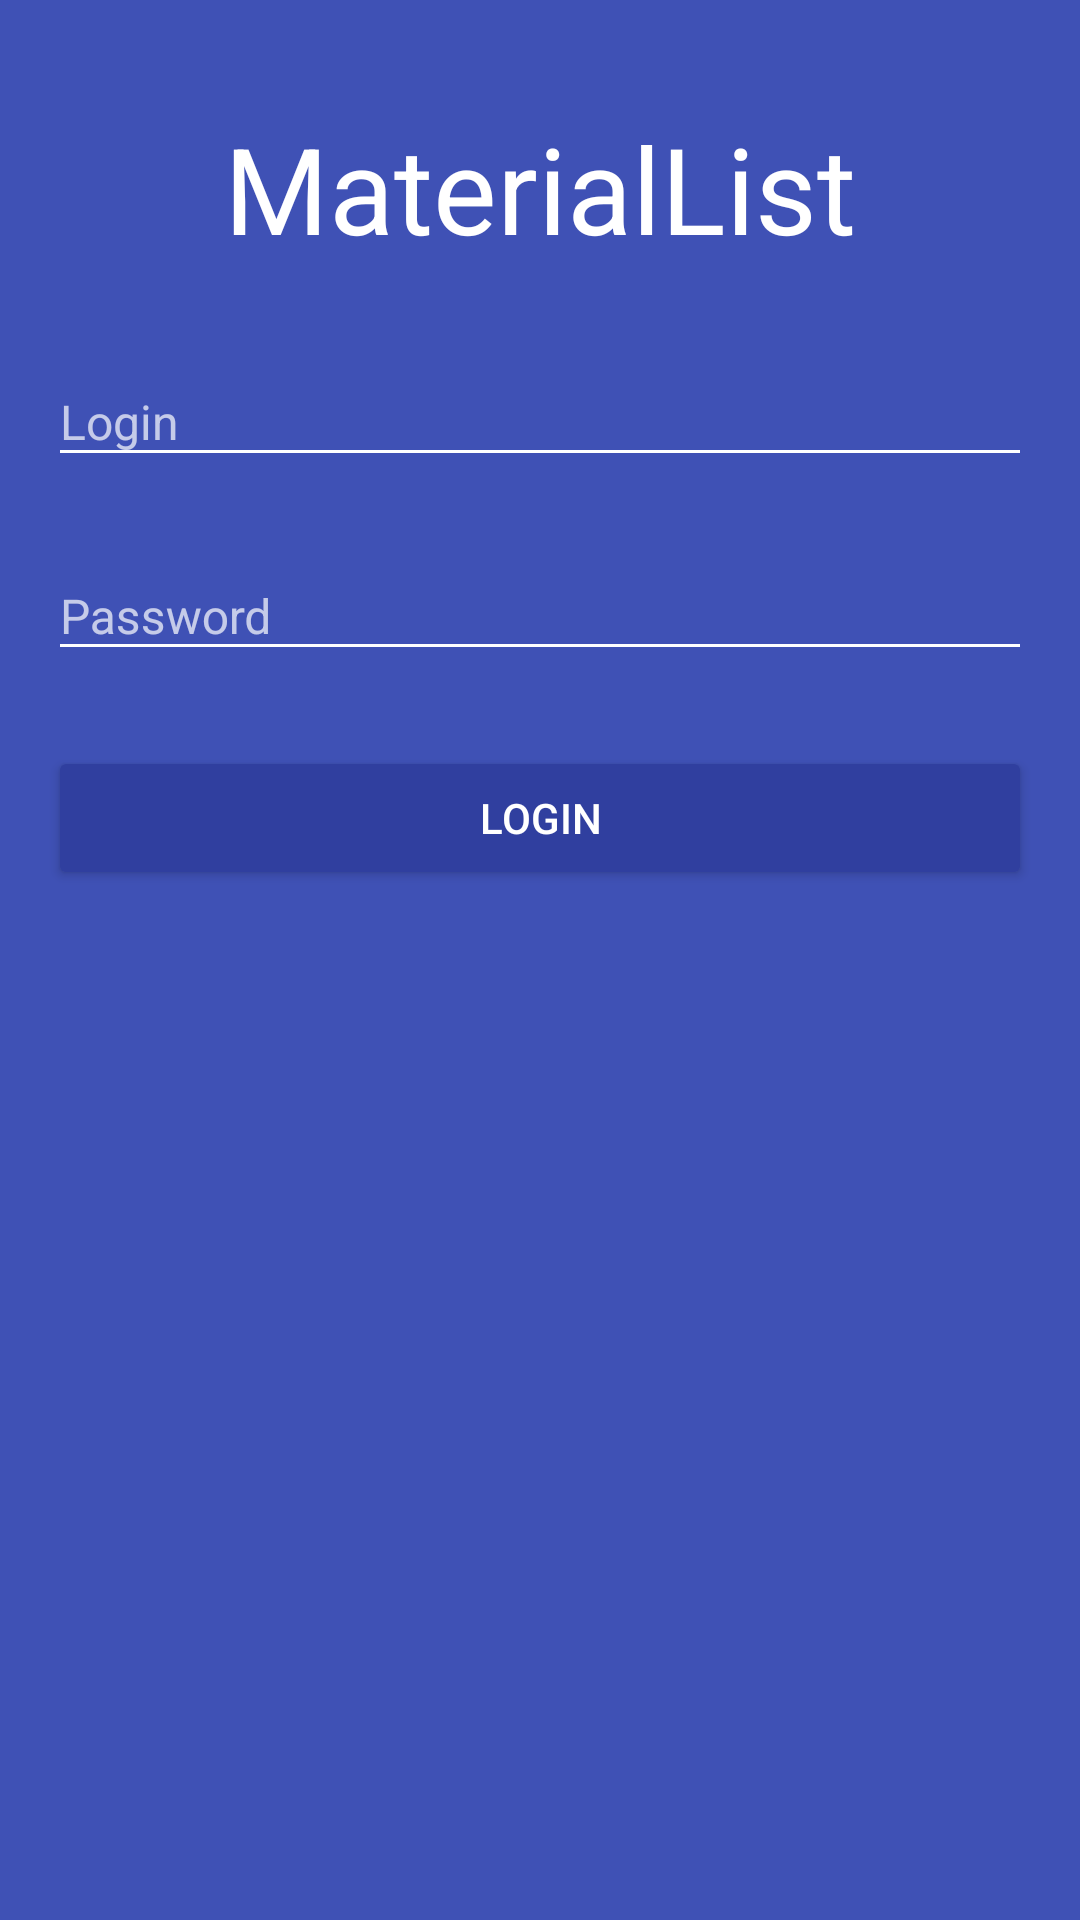

Reconstruct the res/layout file that produces this screen, plus the resources it refers to.
<!-- AndroidManifest.xml: application theme AppTheme -->
<!-- res/layout/activity_login.xml -->
<?xml version="1.0" encoding="utf-8"?>
<FrameLayout
    xmlns:android="http://schemas.android.com/apk/res/android"
    xmlns:tools="http://schemas.android.com/tools"
    xmlns:app="http://schemas.android.com/apk/res-auto"
    android:layout_width="match_parent"
    android:layout_height="match_parent"
    android:paddingBottom="@dimen/activity_vertical_margin"
    android:paddingLeft="@dimen/activity_horizontal_margin"
    android:paddingRight="@dimen/activity_horizontal_margin"
    android:paddingTop="@dimen/activity_vertical_margin"
    tools:context=".LoginActivity">

    <ScrollView android:id="@+id/login_input_layout"
        android:layout_width="match_parent"
        android:layout_height="match_parent">

        <LinearLayout
            android:layout_width="match_parent"
            android:layout_height="wrap_content"
            android:orientation="vertical"
            android:paddingTop="20dp"
            android:paddingBottom="20dp">

            <TextView
                android:layout_width="match_parent"
                android:layout_height="wrap_content"
                android:textSize="40sp"
                android:layout_marginBottom="20dp"
                android:textColor="@android:color/white"
                android:gravity="center_horizontal"
                android:text="@string/app_name"/>

            <android.support.design.widget.TextInputLayout
                android:id="@+id/login_inputlayout"
                android:layout_width="match_parent"
                android:layout_height="wrap_content"
                android:layout_marginBottom="15dp"
                android:theme="@style/TextLabel" >

                <EditText android:id="@+id/login_edittext"
                          android:layout_width="match_parent"
                          android:layout_height="wrap_content"
                          android:textSize="16dp"
                          android:textColor="@android:color/white"
                          android:hint="@string/login_hint"
                          android:inputType="textNoSuggestions" />

            </android.support.design.widget.TextInputLayout>

            <android.support.design.widget.TextInputLayout
                android:id="@+id/login_passlayout"
                android:layout_width="match_parent"
                android:layout_height="wrap_content"
                android:layout_marginBottom="15dp"
                android:theme="@style/TextLabel" >

                <EditText android:id="@+id/pass_edittext"
                          android:layout_width="match_parent"
                          android:layout_height="wrap_content"
                          android:textSize="16dp"
                          android:textColor="@android:color/white"
                          android:hint="@string/pass_hint"
                          android:inputType="textPassword" />

            </android.support.design.widget.TextInputLayout>

            <Button
                android:id="@+id/login_button"
                android:layout_width="match_parent"
                android:layout_height="wrap_content"
                android:text="@string/login_action"
                android:layout_marginTop="10dp"
                android:layout_gravity="center_horizontal"
                android:theme="@style/ButtonTheme"/>

        </LinearLayout>

    </ScrollView>

    <LinearLayout android:id="@+id/login_progress_layout"
          android:layout_width="match_parent"
          android:layout_height="match_parent"
          android:orientation="vertical"
          android:paddingTop="20dp"
          android:paddingBottom="20dp"
          android:visibility="gone">

        <TextView
            android:layout_width="match_parent"
            android:layout_height="wrap_content"
            android:textSize="40sp"
            android:layout_marginBottom="20dp"
            android:textColor="@android:color/white"
            android:gravity="center_horizontal"
            android:text="@string/app_name" />

        <LinearLayout
            android:layout_width="match_parent"
            android:layout_height="match_parent"
            android:orientation="vertical"
            android:layout_marginLeft="100dp"
            android:layout_marginRight="100dp"
            android:gravity="center_vertical"
            android:weightSum="1.0">

            <TextView
                android:layout_width="match_parent"
                android:layout_height="wrap_content"
                android:text="@string/login_progress_text"
                android:textColor="@android:color/white"
                android:gravity="center"
                android:layout_marginBottom="10dp"/>

            <ProgressBar
                style="@style/Widget.AppCompat.ProgressBar.Horizontal"
                android:layout_width="match_parent"
                android:layout_height="wrap_content"
                android:indeterminate="true" />

            <View
                android:layout_width="match_parent"
                android:layout_height="0dip"
                android:layout_weight="0.5" />


        </LinearLayout>

    </LinearLayout>

</FrameLayout>
<!-- resources referenced by this layout -->
<resources>
  <dimen name="activity_horizontal_margin">16dp</dimen>
  <dimen name="activity_vertical_margin">16dp</dimen>
  <string name="app_name">MaterialList</string>
  <string name="login_action">Login</string>
  <string name="login_hint">Login</string>
  <string name="login_progress_text">Login…</string>
  <string name="pass_hint">Password</string>
  <style name="ButtonTheme" parent="Base.Widget.AppCompat.Button">
          <item name="colorButtonNormal">@color/colorPrimaryDark</item>
          <item name="android:textColor">@android:color/white</item>
      </style>
  <style name="TextLabel" parent="TextAppearance.AppCompat">
          <item name="colorControlNormal">@android:color/white</item>
      </style>
  <style name="AppTheme" parent="BaseAppTheme" />
  <color name="colorPrimaryDark">#303F9F</color>
  <style name="BaseAppTheme" parent="Theme.AppCompat.Light.NoActionBar">
          
          <item name="colorPrimary">@color/colorPrimary</item>
          <item name="colorPrimaryDark">@color/colorPrimaryDark</item>
          <item name="colorAccent">@color/colorAccent</item>
          <item name="android:windowBackground">@color/colorPrimary</item>
      </style>
  <color name="colorPrimary">#3F51B5</color>
  <color name="colorAccent">#FF4081</color>
</resources>
